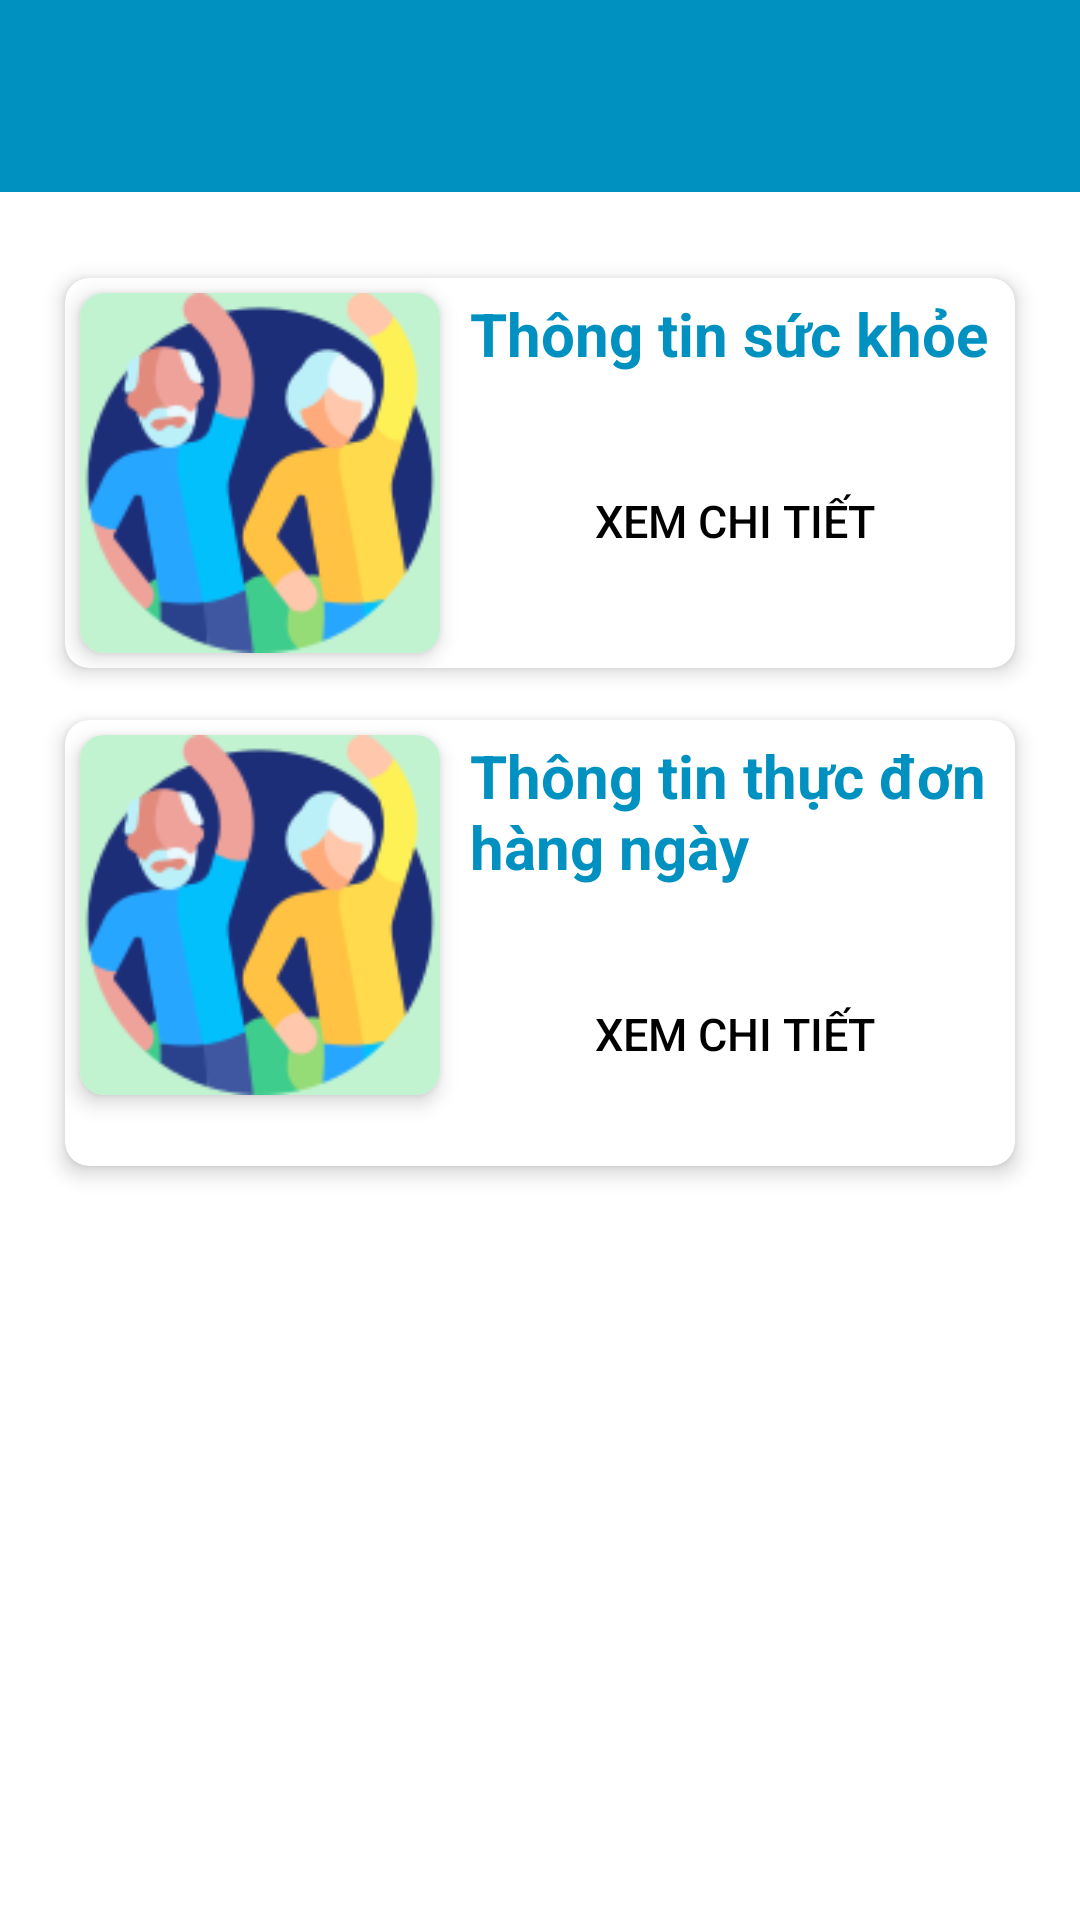

Write the Android layout XML for this screen, with the resource values it uses.
<!-- AndroidManifest.xml: application theme Theme.NursingHome_Android -->
<!-- res/layout/activity_choose_healty_or_meal_plan.xml -->
<?xml version="1.0" encoding="utf-8"?>
<LinearLayout xmlns:android="http://schemas.android.com/apk/res/android"
    xmlns:app="http://schemas.android.com/apk/res-auto"
    xmlns:tools="http://schemas.android.com/tools"
    android:layout_width="match_parent"
    android:layout_height="match_parent"
    android:orientation="vertical"
    tools:context=".usersubactivities.ChooseHealtyOrMealPlan">

    <androidx.appcompat.widget.Toolbar
        android:id="@+id/toolbarHealtyOrMealPlan"
        android:layout_width="match_parent"
        android:layout_height="?attr/actionBarSize"
        android:background="@color/colorPrimary"
        android:elevation="4dp"
        android:theme="@style/ThemeOverlay.AppCompat.ActionBar">

        <TextView
            android:layout_width="wrap_content"
            android:layout_height="wrap_content"
            android:layout_gravity="center"
            android:textColor="@color/white"
            android:textSize="20sp"
            android:textStyle="bold" />
    </androidx.appcompat.widget.Toolbar>

    <androidx.cardview.widget.CardView
        android:layout_width="match_parent"
        android:layout_height="wrap_content"
        android:layout_marginLeft="15dp"
        android:layout_marginTop="20dp"
        android:layout_marginRight="15dp"
        app:cardCornerRadius="8dp"
        app:cardElevation="4dp"
        app:cardPreventCornerOverlap="true"
        app:cardUseCompatPadding="true">

        <LinearLayout
            android:layout_width="match_parent"
            android:layout_height="wrap_content"
            android:orientation="horizontal">

            <androidx.cardview.widget.CardView
                android:layout_width="wrap_content"
                android:layout_height="wrap_content"
                android:layout_margin="5dp"
                app:cardCornerRadius="8dp"
                app:cardElevation="4dp">

                <ImageView
                    android:id="@+id/imageHealtyRecord"
                    android:layout_width="120dp"
                    android:layout_height="120dp"
                    android:background="@color/backgroudcutom"
                    android:src="@drawable/iconserviceinfo1" />
            </androidx.cardview.widget.CardView>

            <LinearLayout
                android:layout_width="match_parent"
                android:layout_height="wrap_content"
                android:orientation="vertical">

                <TextView
                    android:id="@+id/tvServiceName"
                    android:layout_width="match_parent"
                    android:layout_height="wrap_content"
                    android:layout_margin="5dp"
                    android:layout_marginStart="10dp"
                    android:gravity="left"
                    android:text="Thông tin sức khỏe"
                    android:textColor="@color/colorPrimary"
                    android:textSize="20sp"
                    android:textStyle="bold" />

                <LinearLayout
                    android:layout_width="match_parent"
                    android:layout_height="wrap_content"
                    android:orientation="horizontal">

                    
                    
                    
                    
                    
                    
                    
                    
                    
                    

                    <Button
                        android:id="@+id/btnViewDetail1"
                        android:layout_width="match_parent"
                        android:layout_height="wrap_content"
                        android:layout_margin="20dp"
                        android:textSize="15sp"
                        android:background="@drawable/custom_button"
                        android:text="Xem chi tiết" />
                </LinearLayout>
            </LinearLayout>
        </LinearLayout>
        


    </androidx.cardview.widget.CardView>

    <androidx.cardview.widget.CardView
        android:id="@+id/cardViewServiceInfo"
        android:layout_width="match_parent"
        android:layout_height="wrap_content"
        android:layout_marginLeft="15dp"
        android:layout_marginRight="15dp"
        app:cardCornerRadius="8dp"
        app:cardElevation="4dp"
        app:cardPreventCornerOverlap="true"
        app:cardUseCompatPadding="true">

        <LinearLayout
            android:layout_width="match_parent"
            android:layout_height="wrap_content"
            android:orientation="horizontal">

            <androidx.cardview.widget.CardView
                android:layout_width="wrap_content"
                android:layout_height="wrap_content"
                android:layout_margin="5dp"
                app:cardCornerRadius="8dp"
                app:cardElevation="4dp">

                <ImageView
                    android:id="@+id/imageMealPlan"
                    android:layout_width="120dp"
                    android:layout_height="120dp"
                    android:background="@color/backgroudcutom"
                    android:src="@drawable/iconserviceinfo1" />
            </androidx.cardview.widget.CardView>

            <LinearLayout
                android:layout_width="match_parent"
                android:layout_height="wrap_content"
                android:orientation="vertical">

                <TextView
                    android:layout_width="match_parent"
                    android:layout_height="wrap_content"
                    android:layout_margin="5dp"
                    android:layout_marginStart="10dp"
                    android:gravity="left"
                    android:text="Thông tin thực đơn hàng ngày"
                    android:textColor="@color/colorPrimary"
                    android:textSize="20sp"
                    android:textStyle="bold" />

                <LinearLayout
                    android:layout_width="match_parent"
                    android:layout_height="wrap_content"
                    android:orientation="horizontal">

                    <Button
                        android:id="@+id/btnViewDetail2"
                        android:layout_width="match_parent"
                        android:layout_height="wrap_content"
                        android:layout_margin="20dp"
                        android:textSize="15sp"
                        android:background="@drawable/custom_button"
                        android:text="Xem chi tiết" />
                </LinearLayout>
            </LinearLayout>
        </LinearLayout>
        

    </androidx.cardview.widget.CardView>
</LinearLayout>
<!-- resources referenced by this layout -->
<resources>
  <color name="backgroudcutom">#c1f3d1</color>
  <color name="colorPrimary">#0091c1</color>
  <color name="white">#FFFFFFFF</color>
  <!-- drawable iconserviceinfo1: png bitmap (drawable, 10560 bytes) -->
  <style name="Theme.NursingHome_Android" parent="Base.Theme.NursingHome_Android" />
  <style name="Base.Theme.NursingHome_Android" parent="Theme.Material3.DayNight.NoActionBar">
          
          
          <item name="colorPrimary">@color/colorPrimary</item>
          <item name="colorPrimaryDark">@color/white</item>
  
          
          <item name="android:textColor">#000000</item>
          <item name="android:windowBackground">@color/colorBackground</item>
      </style>
  <color name="colorBackground">#FFFFFF</color>
</resources>
